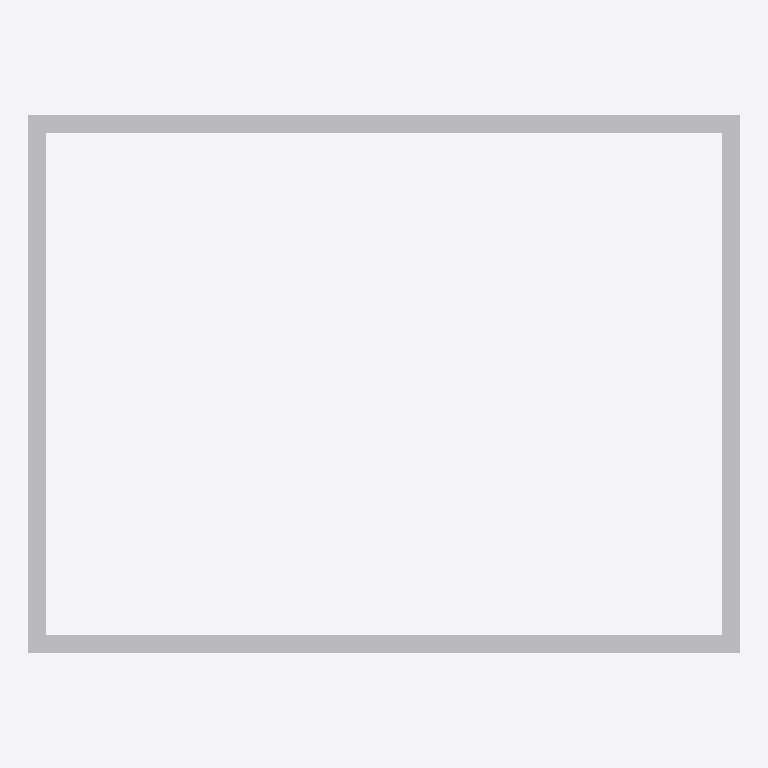
Plan cut of the same IFC building model at storey 'Storey' (level 0.00 m, cut at 1.40 m), seen from above with north up, elements coloured by IFC class: 1 other element (light grey). No cut surface shows.
Extent 4.1 m × 3.1 m × 0.2 m (x, y, z). Storeys (1): Storey at 0.00 m. Elements (1): 1 IfcBuildingElementProxy.

HEADER;
FILE_DESCRIPTION(('ViewDefinition [CoordinationView]'),'2;1');
FILE_NAME('','2026-06-06T12:07:44',(''),(''),'IfcOpenShell 0.8.5-1c5b825','IfcOpenShell 0.8.5-1c5b825','');
FILE_SCHEMA(('IFC4'));
ENDSEC;
DATA;
#1=IFCPROJECT('0m5YyP24X5$9zTHeR5QzZ4',$,'Unnamed Project',$,$,$,$,(#11),#6);
#18=IFCBUILDINGSTOREY('25Har3pGfAWRi$eQ0hcyWT',$,'Storey',$,$,#17,$,$,$,$);
#86=IFCBUILDINGELEMENTPROXY('1RewHB80z4QwNoMhgHZ$ZV',$,'closed_rect_ibeam',$,$,#84,#85,$,$);
ENDSEC;
